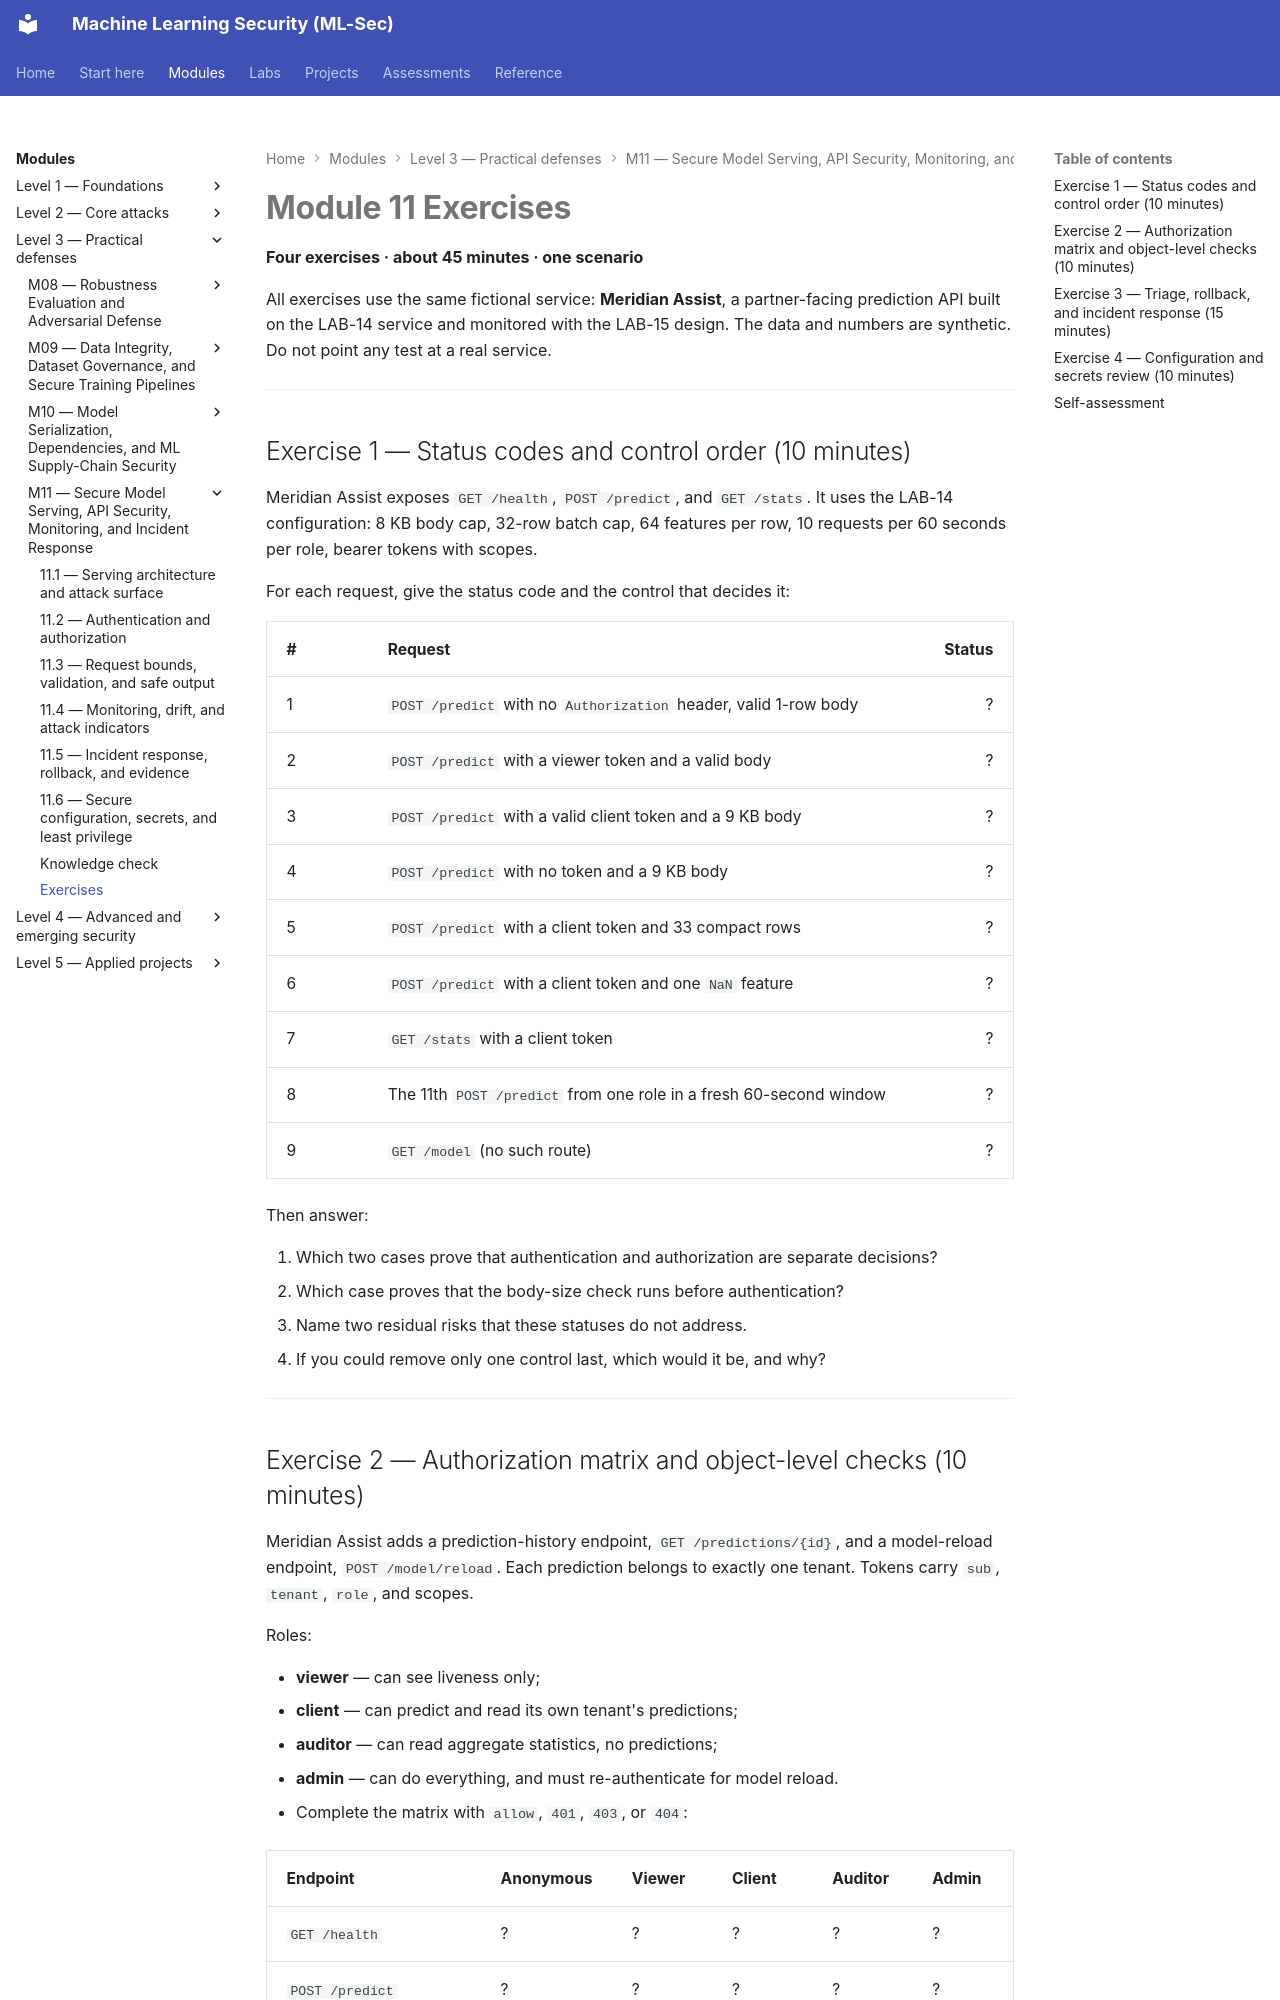

repository: nadeem-majeedch/MLSec · page: modules/m11-serving-monitoring/exercises/index.html · generator: mkdocs

---
title: Module 11 Exercises
---

# Module 11 Exercises

**Four exercises · about 45 minutes · one scenario**

All exercises use the same fictional service: **Meridian Assist**, a partner-facing prediction API built on the LAB-14 service and monitored with the LAB-15 design. The data and numbers are synthetic. Do not point any test at a real service.

---

## Exercise 1 — Status codes and control order (10 minutes)

Meridian Assist exposes `GET /health`, `POST /predict`, and `GET /stats`. It uses the LAB-14 configuration: 8 KB body cap, 32-row batch cap, 64 features per row, 10 requests per 60 seconds per role, bearer tokens with scopes.

For each request, give the status code and the control that decides it:

| # | Request | Status |
|---|---|---:|
| 1 | `POST /predict` with no `Authorization` header, valid 1-row body | ? |
| 2 | `POST /predict` with a viewer token and a valid body | ? |
| 3 | `POST /predict` with a valid client token and a 9 KB body | ? |
| 4 | `POST /predict` with no token and a 9 KB body | ? |
| 5 | `POST /predict` with a client token and 33 compact rows | ? |
| 6 | `POST /predict` with a client token and one `NaN` feature | ? |
| 7 | `GET /stats` with a client token | ? |
| 8 | The 11th `POST /predict` from one role in a fresh 60-second window | ? |
| 9 | `GET /model` (no such route) | ? |

Then answer:

1. Which two cases prove that authentication and authorization are separate decisions?
2. Which case proves that the body-size check runs before authentication?
3. Name two residual risks that these statuses do not address.
4. If you could remove only one control last, which would it be, and why?

---
